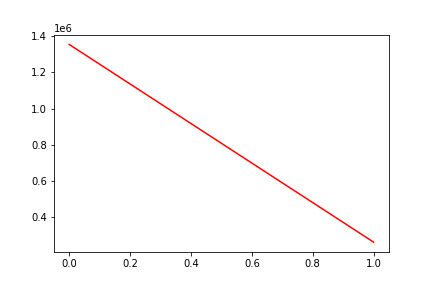

Values plotted in this chart, from the file beside it:
, date, assets
0, 0, 1353293
1, 20190207, 263311
